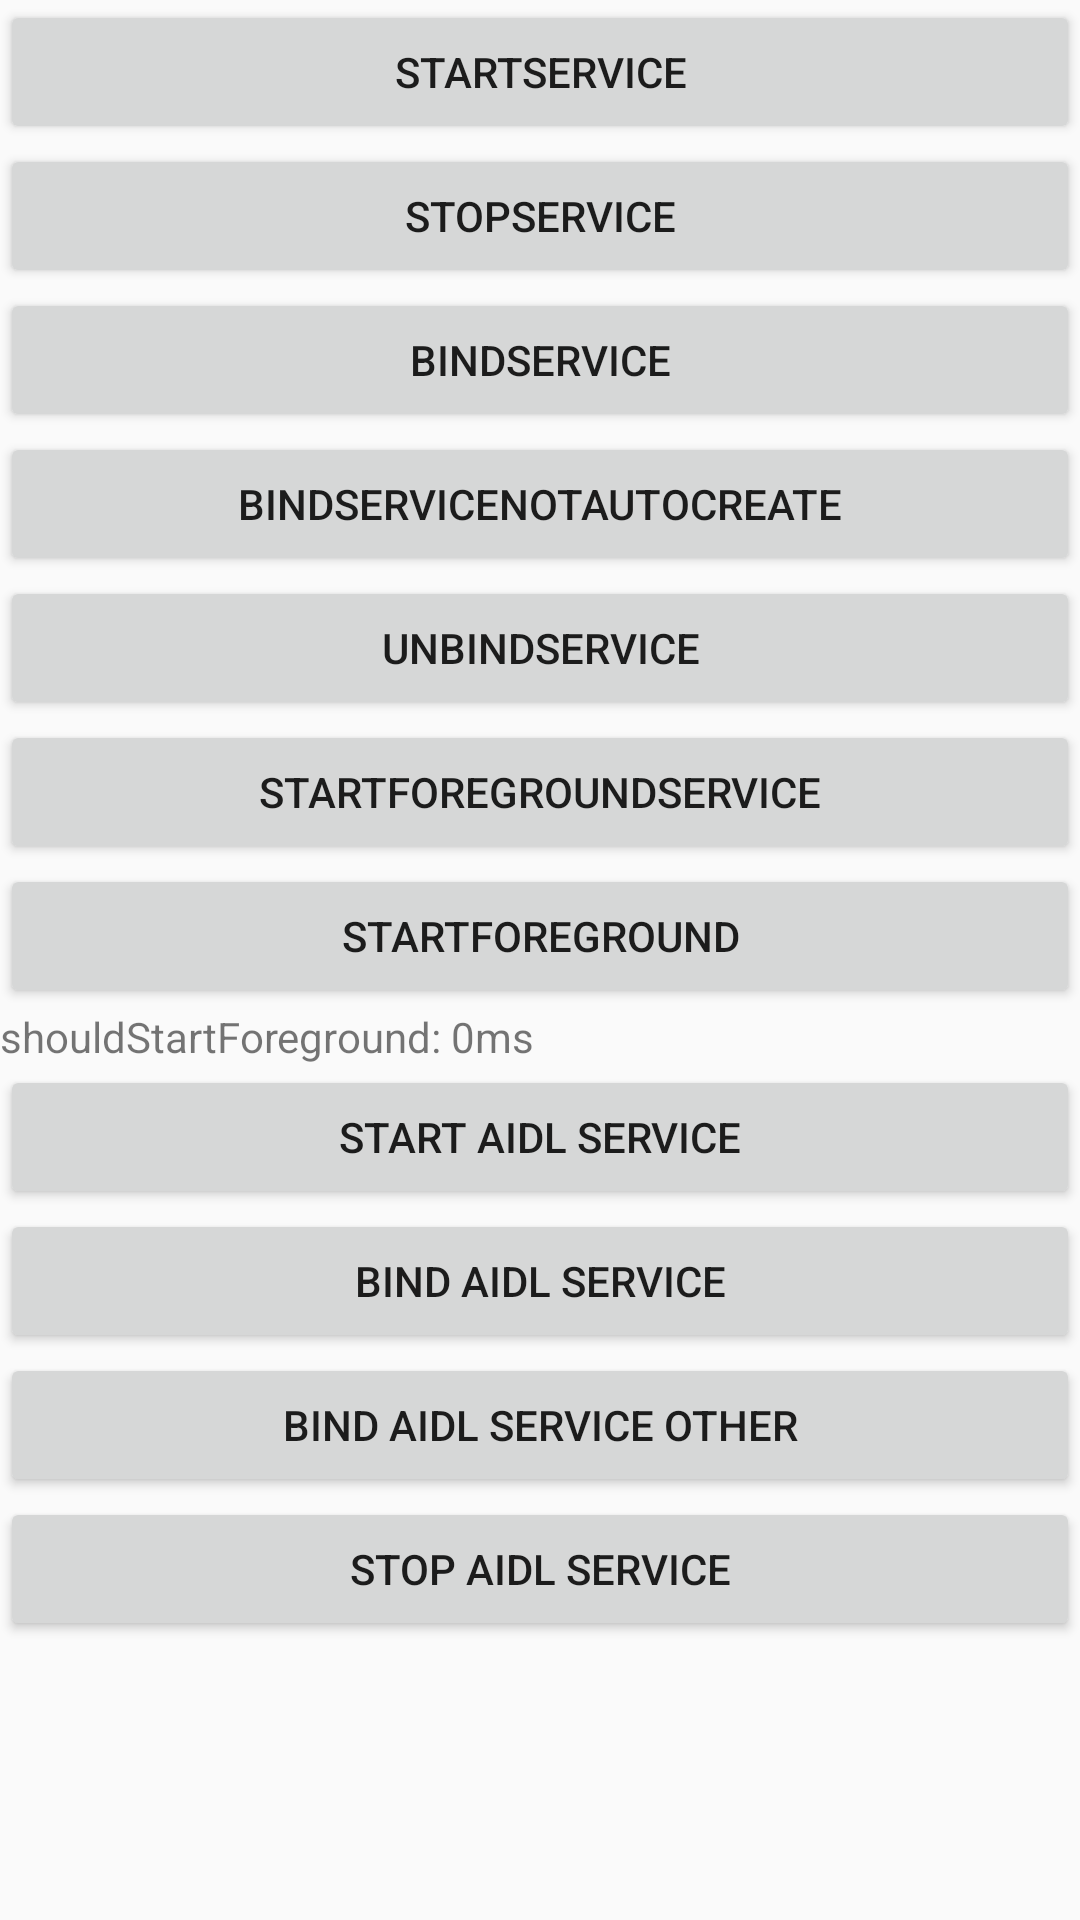

Here is an Android app screen rendered from its layout file. Give the layout XML and the strings, colors and styles it references.
<!-- AndroidManifest.xml: application theme AppTheme -->
<!-- res/layout/activity_service_test.xml -->
<?xml version="1.0" encoding="utf-8"?>
<LinearLayout xmlns:android="http://schemas.android.com/apk/res/android"
    android:layout_width="match_parent"
    android:layout_height="match_parent"
    android:orientation="vertical">

    <Button
        android:id="@+id/startService"
        android:layout_width="match_parent"
        android:layout_height="wrap_content"
        android:text="startService" />

    <Button
        android:id="@+id/stopService"
        android:layout_width="match_parent"
        android:layout_height="wrap_content"
        android:text="stopService" />

    <Button
        android:id="@+id/bindService"
        android:layout_width="match_parent"
        android:layout_height="wrap_content"
        android:text="bindService" />

    <Button
        android:id="@+id/bindServiceNotAutoCreate"
        android:layout_width="match_parent"
        android:layout_height="wrap_content"
        android:text="bindServiceNotAutoCreate" />

    <Button
        android:id="@+id/unbindService"
        android:layout_width="match_parent"
        android:layout_height="wrap_content"
        android:text="unbindService" />

    <Button
        android:id="@+id/startForegroundService"
        android:layout_width="match_parent"
        android:layout_height="wrap_content"
        android:text="startForegroundService" />

    <Button
        android:id="@+id/startForeground"
        android:layout_width="match_parent"
        android:layout_height="wrap_content"
        android:text="startForeground" />

    <LinearLayout
        android:layout_width="match_parent"
        android:layout_height="wrap_content">

        <TextView
            android:layout_width="wrap_content"
            android:layout_height="wrap_content"
            android:text="shouldStartForeground: " />

        <TextView
            android:id="@+id/tv_time"
            android:layout_width="wrap_content"
            android:layout_height="wrap_content"
            android:text="0" />

        <TextView
            android:layout_width="wrap_content"
            android:layout_height="wrap_content"
            android:text="ms" />

    </LinearLayout>

    <Button
        android:id="@+id/startAidlService"
        android:layout_width="match_parent"
        android:layout_height="wrap_content"
        android:text="start aidl service" />

    <Button
        android:id="@+id/bindAidlService"
        android:layout_width="match_parent"
        android:layout_height="wrap_content"
        android:text="bind aidl service" />

    <Button
        android:id="@+id/bindAidlServiceOther"
        android:layout_width="match_parent"
        android:layout_height="wrap_content"
        android:text="bind aidl service other" />

    <Button
        android:id="@+id/stopAidlService"
        android:layout_width="match_parent"
        android:layout_height="wrap_content"
        android:text="stop aidl service" />

</LinearLayout>
<!-- resources referenced by this layout -->
<resources>
  <style name="AppTheme" parent="Theme.AppCompat.Light.DarkActionBar">
          
          <item name="colorPrimary">@color/colorPrimary</item>
          <item name="colorPrimaryDark">@color/colorPrimaryDark</item>
          <item name="colorAccent">@color/colorAccent</item>
  
          <item name="android:windowSplashscreenContent" tools:targetApi="o">
              @mipmap/ic_launcher
          </item>
  
      </style>
  <color name="colorPrimary">#008577</color>
  <color name="colorPrimaryDark">#00574B</color>
  <color name="colorAccent">#D81B60</color>
</resources>
